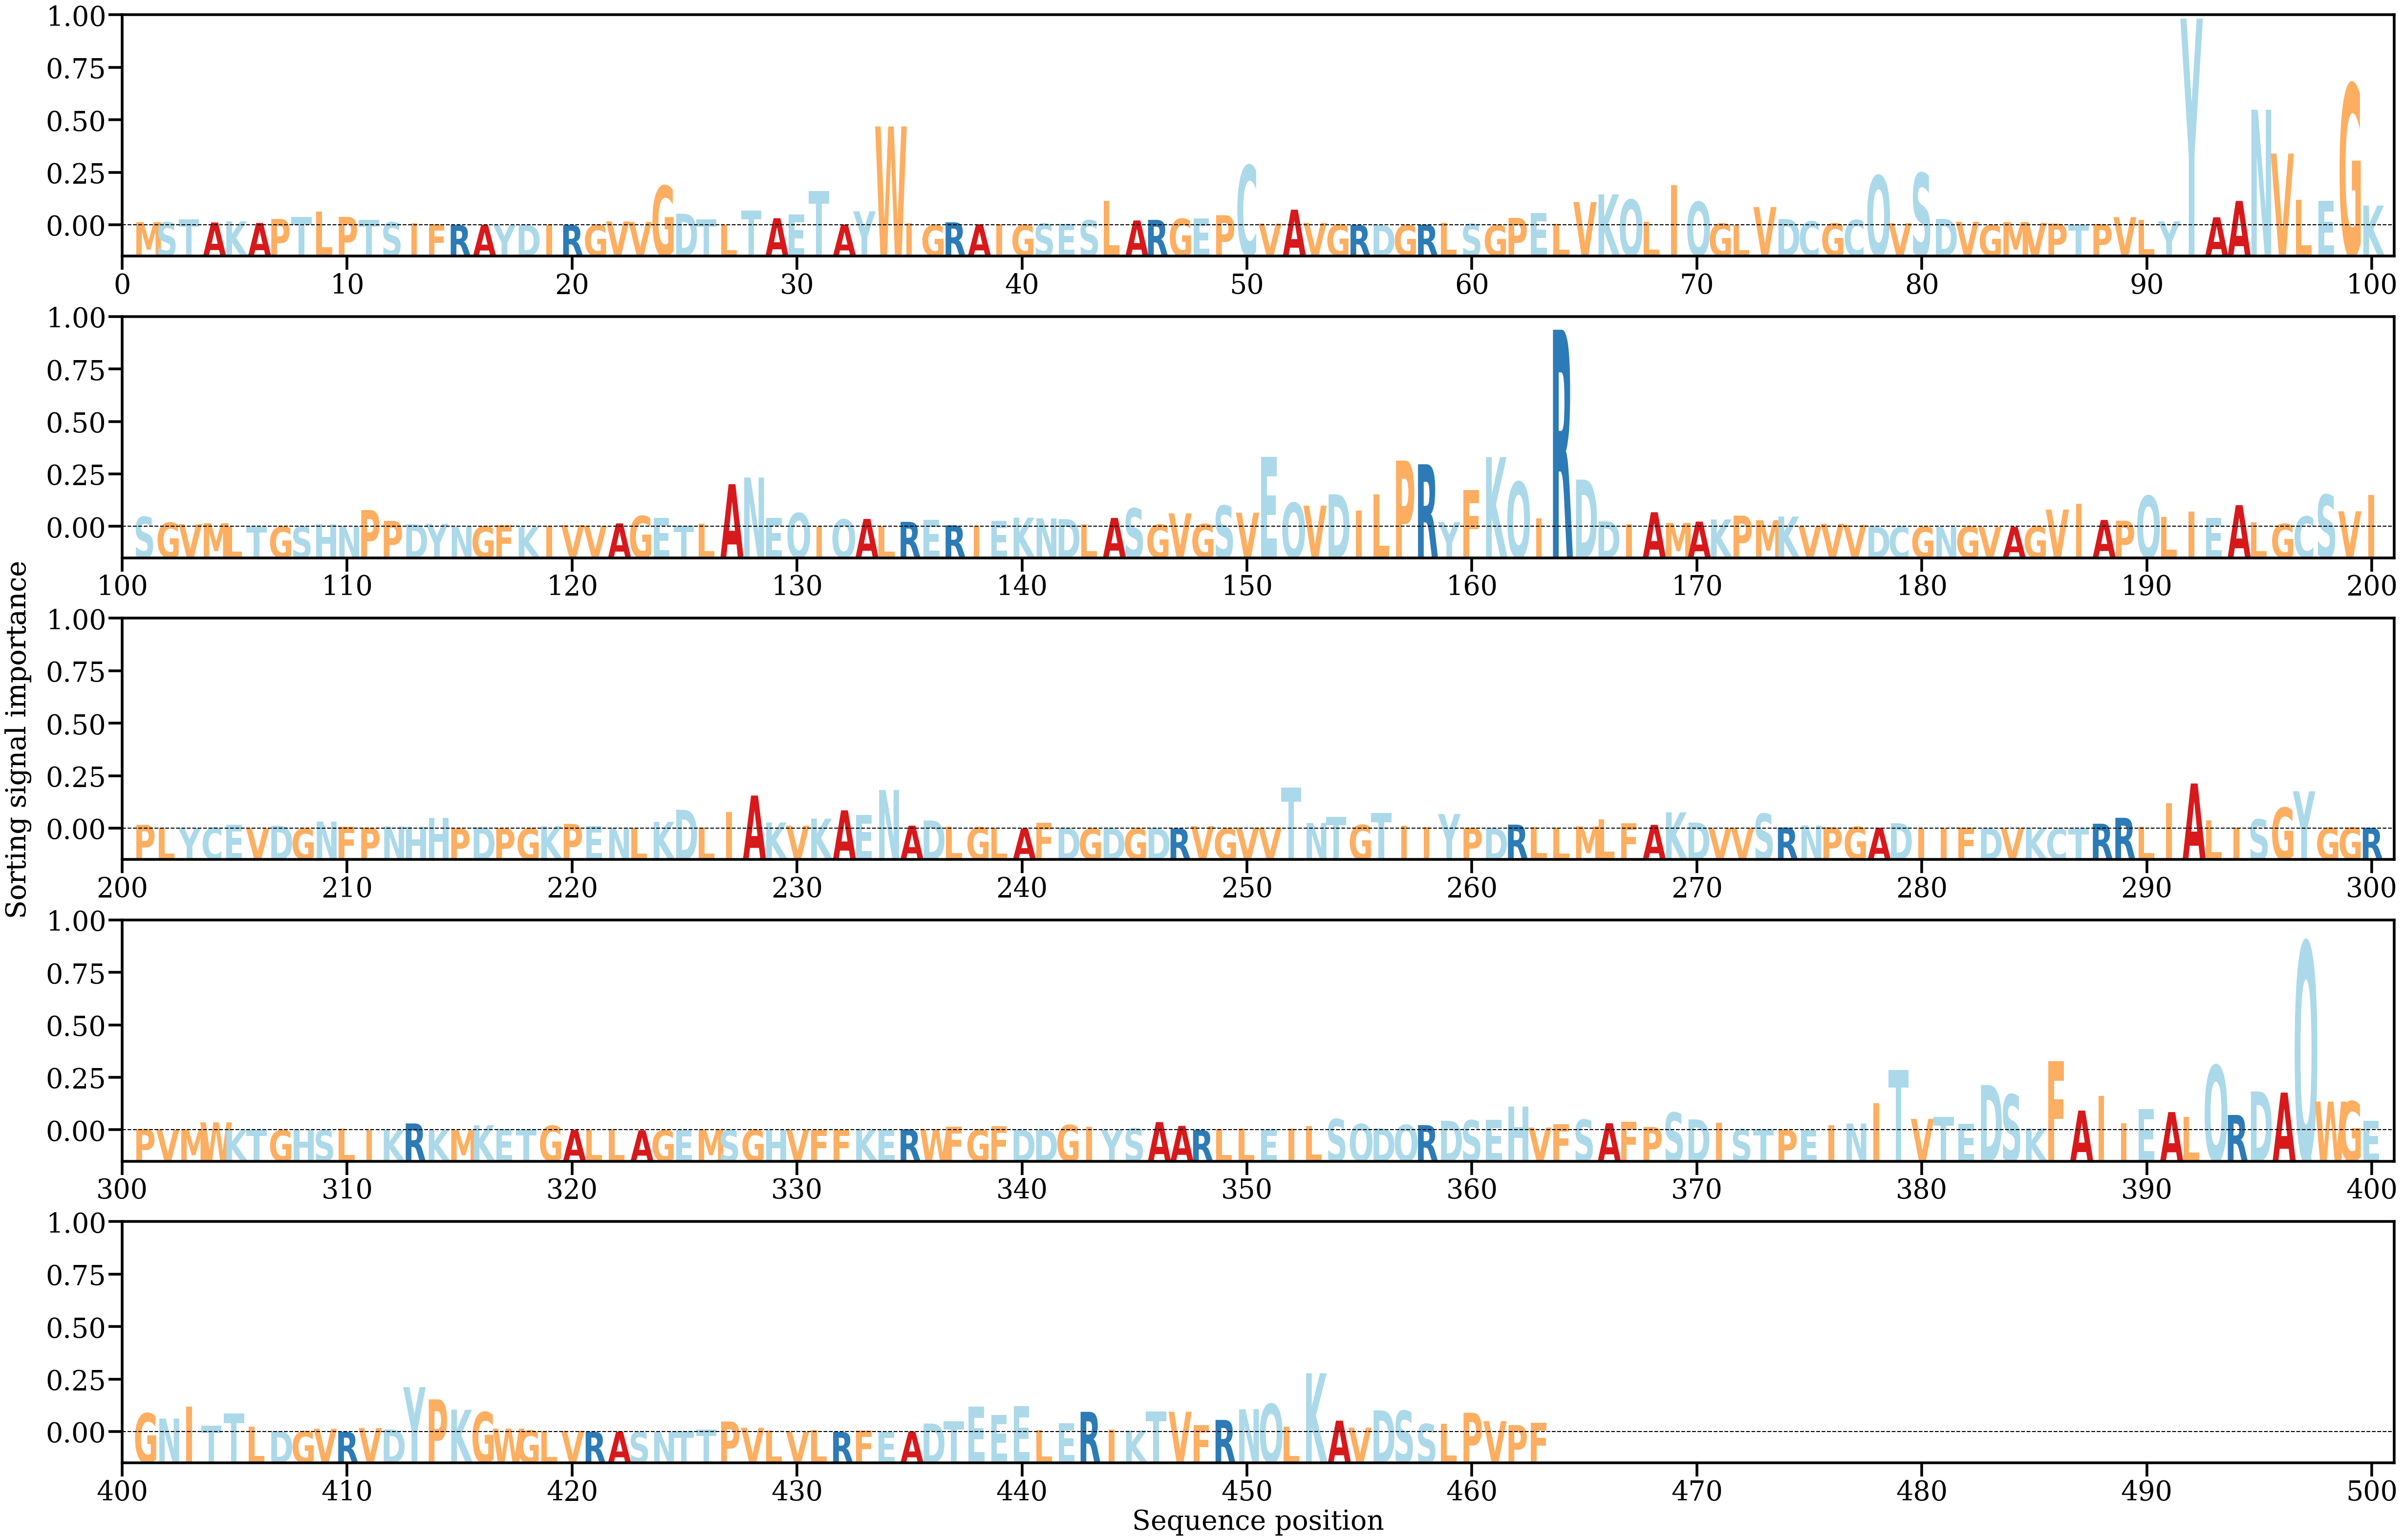

The table this chart was drawn from, first rows:
AA, Alpha
M, [0.00060957]
S, [0.00056409]
T, [0.00109296]
A, [0.00053318]
K, [0.00074996]
A, [0.0004399]
P, [0.00121245]
T, [0.00156761]
L, [0.00268908]
P, [0.0016151]
T, [0.00103897]
S, [0.00057314]
I, [0.00036634]
F, [0.00014452]
R, [3.4791083e-05]
A, [7.445789e-05]
Y, [3.2880365e-05]
D, [5.4466374e-05]
I, [7.132066e-05]
R, [6.253851e-05]
G, [6.546009e-05]
V, [0.00073616]
V, [0.00062596]
G, [0.00761424]
D, [0.00221431]
T, [0.00115384]
L, [6.786526e-05]
T, [0.00282142]
A, [0.00135108]
E, [0.00209482]
T, [0.00659006]
A, [0.00012634]
Y, [0.00268728]
W, [0.01908548]
I, [0.00035398]
G, [4.883491e-05]
R, [0.00055806]
A, [0.0001936]
I, [0.00021549]
G, [0.0001019]
S, [0.000327]
E, [0.0002988]
S, [0.00095852]
L, [0.00475106]
A, [0.00092295]
R, [0.00103916]
G, [0.00125644]
E, [0.00132453]
P, [0.00193586]
C, [0.01156422]
V, [0.00032675]
A, [0.00300348]
V, [0.00045457]
G, [0.00014259]
R, [5.315761e-05]
D, [7.865546e-06]
G, [4.1968502e-05]
R, [9.136562e-05]
L, [0.00043582]
S, [0.00027364]
... 403 more rows
